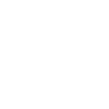
t = 0.00 s
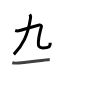
t = 2.75 s
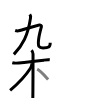
t = 5.50 s
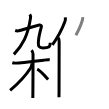
t = 8.50 s
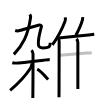
t = 11.25 s
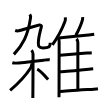
t = 14.00 s

The animated SVG that drew these frames (rendered in a browser with its animation timeline set to each time). Animation: 14 SMIL elements (animate=14); one cycle of 14.00 s.

<svg width="109px" height="109px" viewBox="0 0 px 109px" xmlns="http://www.w3.org/2000/svg" xmlns:xlink="http://www.w3.org/1999/xlink" xml:space="preserve" version="1.1"  baseProfile="full">
<path d="M29.79,14.38c0.71,1,0.87,2.61,0.74,3.51c-2.66,17.87-7.91,27.37-16.66,36.51" style="fill:none;stroke:black;stroke-width:3;opacity:0">
  <animate attributeType="CSS" attributeName="opacity" from="0" to="1" begin="0s" dur="1s" repeatCount="0" fill="freeze" />
</path>
<path d="M15.19,30.52c1.44,0.48,3.35,0.38,4.58,0.03c4.99-1.42,19.16-5.52,19.61-5.55c1.2-0.06,2.4,0.46,2.03,1.79c-0.54,1.97-2.29,8.13-2.85,13.01c-0.81,7.06,0.62,8.12,4.46,8.12c5.48,0,7.09-0.43,7.22-5.21" style="fill:none;stroke:black;stroke-width:3;opacity:0">
  <animate attributeType="CSS" attributeName="opacity" from="0" to="1" begin="1s" dur="1s" repeatCount="0" fill="freeze" />
</path>
<path d="M12.28,62.71c1.85,0.54,4.95,0.4,6.35,0.26c6.03-0.59,18.08-1.96,25.12-2.83c1.9-0.24,4.01-0.52,6.02-0.28" style="fill:none;stroke:black;stroke-width:3;opacity:0">
  <animate attributeType="CSS" attributeName="opacity" from="0" to="1" begin="2s" dur="1s" repeatCount="0" fill="freeze" />
</path>
<path d="M31.49,50.25c0.94,0.94,1.54,2.62,1.54,3.83c0,0.58-0.02,25.97-0.14,38.17c-0.03,2.84-0.06,4.92-0.08,5.75" style="fill:none;stroke:black;stroke-width:3;opacity:0">
  <animate attributeType="CSS" attributeName="opacity" from="0" to="1" begin="3s" dur="1s" repeatCount="0" fill="freeze" />
</path>
<path d="M31.94,63.28c0,1.47-0.55,3.54-1.32,4.74c-4.99,7.73-10.52,13.94-20.51,22.32" style="fill:none;stroke:black;stroke-width:3;opacity:0">
  <animate attributeType="CSS" attributeName="opacity" from="0" to="1" begin="4s" dur="1s" repeatCount="0" fill="freeze" />
</path>
<path d="M37.22,69.15c3.38,1.63,8.06,7.22,10.91,10.39" style="fill:none;stroke:black;stroke-width:3;opacity:0">
  <animate attributeType="CSS" attributeName="opacity" from="0" to="1" begin="5s" dur="1s" repeatCount="0" fill="freeze" />
</path>
<path d="M65.35,17.27c0.14,1.46-0.04,3.34-0.5,4.55c-2.93,7.73-5.76,13.82-12.47,23.05" style="fill:none;stroke:black;stroke-width:3;opacity:0">
  <animate attributeType="CSS" attributeName="opacity" from="0" to="1" begin="6s" dur="1s" repeatCount="0" fill="freeze" />
</path>
<path d="M58.22,37.89c0.69,0.69,0.93,2.12,0.93,3.87c0,13.49-0.1,35.99-0.1,48.74c0,2.87-0.06,5.06-0.06,6.75" style="fill:none;stroke:black;stroke-width:3;opacity:0">
  <animate attributeType="CSS" attributeName="opacity" from="0" to="1" begin="7s" dur="1s" repeatCount="0" fill="freeze" />
</path>
<path d="M82.64,17.1c0.07,0.95-0.02,2.18-0.25,2.98c-1.43,5.1-3.23,9.01-6.49,15.15" style="fill:none;stroke:black;stroke-width:3;opacity:0">
  <animate attributeType="CSS" attributeName="opacity" from="0" to="1" begin="8s" dur="1s" repeatCount="0" fill="freeze" />
</path>
<path d="M58.66,38.03c5.42-0.61,21.17-2.19,29.89-3.14c2.83-0.31,4.92-0.55,5.68-0.67" style="fill:none;stroke:black;stroke-width:3;opacity:0">
  <animate attributeType="CSS" attributeName="opacity" from="0" to="1" begin="9s" dur="1s" repeatCount="0" fill="freeze" />
</path>
<path d="M76.48,38.86c0.77,0.77,1.37,2.27,1.37,3.95c0,8.22,0,31.94,0,46.29" style="fill:none;stroke:black;stroke-width:3;opacity:0">
  <animate attributeType="CSS" attributeName="opacity" from="0" to="1" begin="10s" dur="1s" repeatCount="0" fill="freeze" />
</path>
<path d="M59.91,55.18c5.14-0.47,19.13-1.47,26.86-2.08c2.46-0.2,4.29-0.36,4.99-0.45" style="fill:none;stroke:black;stroke-width:3;opacity:0">
  <animate attributeType="CSS" attributeName="opacity" from="0" to="1" begin="11s" dur="1s" repeatCount="0" fill="freeze" />
</path>
<path d="M60.06,71.81c5.6-0.35,20.87-1.82,28.7-2.59c2.17-0.21,3.76-0.37,4.43-0.43" style="fill:none;stroke:black;stroke-width:3;opacity:0">
  <animate attributeType="CSS" attributeName="opacity" from="0" to="1" begin="12s" dur="1s" repeatCount="0" fill="freeze" />
</path>
<path d="M59.96,91.6c5.79-0.65,25.07-1.82,33.81-2.4c2.09-0.14,3.6-0.26,4.19-0.36" style="fill:none;stroke:black;stroke-width:3;opacity:0">
  <animate attributeType="CSS" attributeName="opacity" from="0" to="1" begin="13s" dur="1s" repeatCount="0" fill="freeze" />
</path>
</svg>
